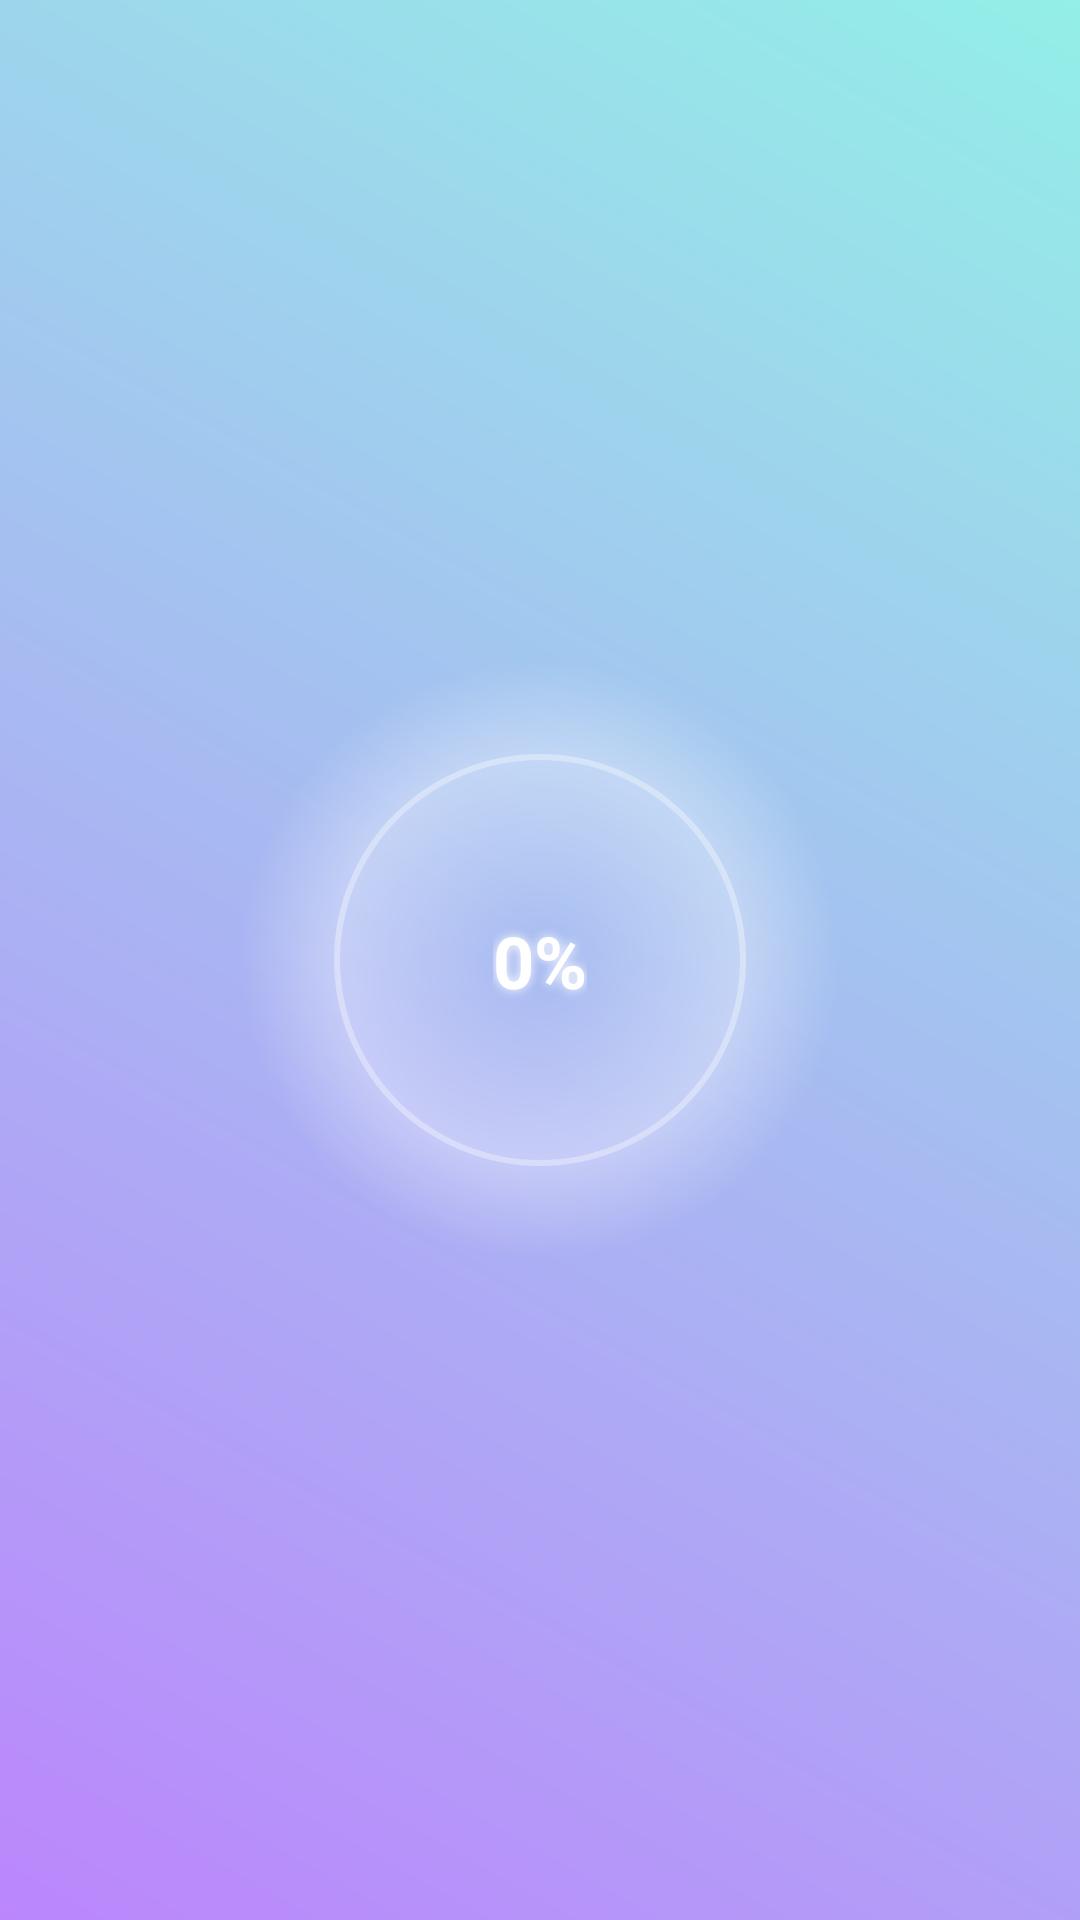

Layout XML and referenced resources for this Android screen:
<!-- AndroidManifest.xml: application theme Theme.BeMyFriend -->
<!-- res/layout/activity_loading.xml -->
<?xml version="1.0" encoding="utf-8"?>
<androidx.constraintlayout.widget.ConstraintLayout xmlns:android="http://schemas.android.com/apk/res/android"
    xmlns:app="http://schemas.android.com/apk/res-auto"
    xmlns:tools="http://schemas.android.com/tools"
    android:layout_width="match_parent"
    android:layout_height="match_parent"
    android:background="@drawable/gradient_background"
    tools:context=".Loading">

    <ProgressBar
        android:id="@+id/imageView_progressBar"
        android:layout_width="200dp"
        android:layout_height="200dp"
        android:indeterminateOnly="false"
        android:progressDrawable="@drawable/circle_splash_screen"
        android:progress="0"
        app:layout_constraintBottom_toBottomOf="parent"
        app:layout_constraintEnd_toEndOf="parent"
        app:layout_constraintStart_toStartOf="parent"
        app:layout_constraintTop_toTopOf="parent" />

    <TextView
        android:id="@+id/textView_progress"
        android:layout_width="wrap_content"
        android:layout_height="wrap_content"
        android:shadowColor="@color/white"
        android:shadowRadius="8"
        android:text="0%"
        android:textColor="@color/white"
        android:textSize="24sp"
        android:textStyle="bold"
        app:layout_constraintBottom_toBottomOf="@+id/imageView_progressBar"
        app:layout_constraintEnd_toEndOf="@+id/imageView_progressBar"
        app:layout_constraintStart_toStartOf="@+id/imageView_progressBar"
        app:layout_constraintTop_toTopOf="@+id/imageView_progressBar" />

</androidx.constraintlayout.widget.ConstraintLayout>
<!-- resources referenced by this layout -->
<resources>
  <color name="white">#FFFFFFFF</color>
  <!-- drawable circle_splash_screen (drawable) -->
  <?xml version="1.0" encoding="utf-8"?>
  <layer-list xmlns:android="http://schemas.android.com/apk/res/android">
      <item>
          <shape
              android:shape="ring"
              android:thicknessRatio="1"
              android:innerRadiusRatio="3"
              android:useLevel="false">
              <gradient
                  android:startColor="@color/white"
                  android:centerColor="#00FFFFFF"
                  android:endColor="#00FFFFFF"
                  android:type="radial"
                  android:gradientRadius="100%p"
                  android:useLevel="false" />
          </shape>
      </item>
      <item>
          <shape
              android:shape="ring"
              android:thicknessRatio="3"
              android:innerRadiusRatio="100"
              android:useLevel="false">
              <gradient
                  android:endColor="@color/white"
                  android:type="radial"
                  android:gradientRadius="100%p"
                  android:useLevel="false" />
          </shape>
      </item>
      <item>
          <shape
              android:shape="ring"
              android:thicknessRatio="50"
              android:useLevel="false">
              <solid android:color="@android:color/transparent" />
          </shape>
      </item>
      <item>
          <rotate
              android:fromDegrees="270"
              android:toDegrees="270">
              <shape
                  android:shape="ring"
                  android:thicknessRatio="50"
                  android:useLevel="true">
                  <solid android:color="@color/white" />
              </shape>
          </rotate>
      </item>
  </layer-list>
  <!-- drawable gradient_background (drawable) -->
  <?xml version="1.0" encoding="utf-8"?>
  <shape xmlns:android="http://schemas.android.com/apk/res/android">
      <gradient
          android:angle="45"
          android:startColor="@color/purple_200"
          android:endColor="@color/teal_200"></gradient>
  </shape>
  <style name="Theme.BeMyFriend" parent="Theme.AppCompat.Light.NoActionBar">
          
          <item name="colorPrimary">@color/purple_500</item>
          <item name="colorPrimaryVariant">@color/purple_700</item>
          <item name="colorOnPrimary">@color/white</item>
          
          <item name="colorSecondary">@color/teal_200</item>
          <item name="colorSecondaryVariant">@color/teal_700</item>
          <item name="colorOnSecondary">@color/black</item>
          
          <item name="android:statusBarColor" tools:targetApi="l">?attr/colorPrimaryVariant</item>
          
      </style>
  <color name="purple_200">#FFBB86FC</color>
  <color name="teal_200">#93EFE7</color>
  <color name="purple_500">#FF6200EE</color>
  <color name="purple_700">#3700B3</color>
  <color name="teal_700">#FF009688</color>
  <color name="black">#FF000000</color>
</resources>
